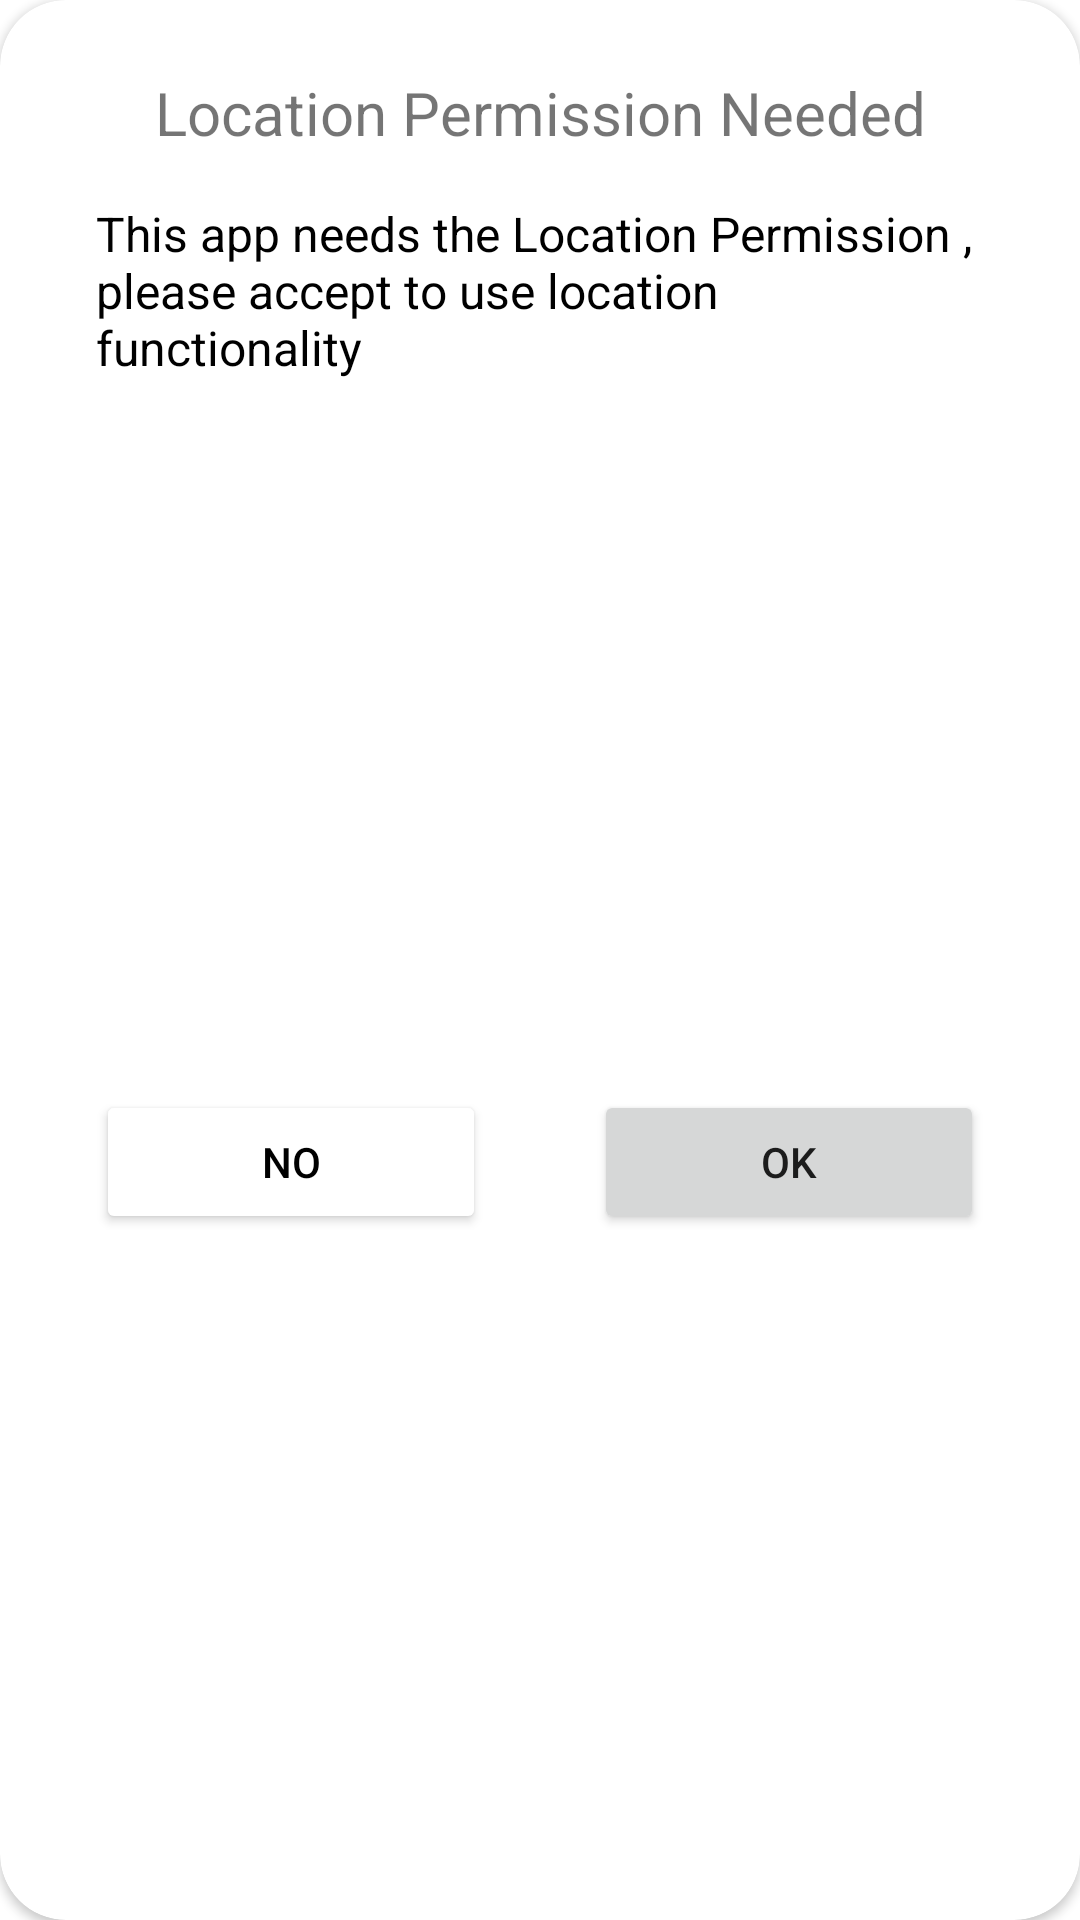

Android layout source for this screen:
<!-- AndroidManifest.xml: application theme Theme.SampleWeatherApp -->
<!-- res/layout/dialog_for_request_location_permission_rationale.xml -->
<?xml version="1.0" encoding="utf-8"?>
<androidx.cardview.widget.CardView xmlns:android="http://schemas.android.com/apk/res/android"
    xmlns:app="http://schemas.android.com/apk/res-auto"
    xmlns:tools="http://schemas.android.com/tools"
    android:layout_width="match_parent"
    android:layout_height="wrap_content"
    android:elevation="8dp"
    app:cardCornerRadius="22dp">

    <androidx.constraintlayout.widget.ConstraintLayout
        android:layout_width="match_parent"
        android:layout_height="match_parent">

        <TextView
            android:id="@+id/tv_title"
            android:layout_width="wrap_content"
            android:layout_height="wrap_content"
            android:layout_marginVertical="24dp"
            android:text="@string/location_permission_needed"
            android:textSize="20sp"
            app:layout_constraintEnd_toEndOf="parent"
            app:layout_constraintStart_toStartOf="parent"
            app:layout_constraintTop_toTopOf="parent"
            />

        <TextView
            android:id="@+id/tv_description"
            android:layout_width="0dp"
            android:layout_height="wrap_content"
            android:layout_marginVertical="16dp"
            android:text="@string/this_the_Location_permission"
            android:textColor="@color/black"
            android:textSize="16sp"
            app:layout_constraintEnd_toEndOf="@+id/button_yes"
            app:layout_constraintStart_toStartOf="@+id/button_no"
            app:layout_constraintTop_toBottomOf="@+id/tv_title" />


        <Button
            android:id="@+id/button_no"
            android:layout_width="130dp"
            android:layout_height="wrap_content"
            android:layout_marginStart="32dp"
            android:layout_marginTop="24dp"
            android:layout_marginBottom="16dp"
            android:backgroundTint="@color/white"
            android:text="@string/no"
            android:textColor="@color/black"
            app:layout_constraintBottom_toBottomOf="parent"
            app:layout_constraintStart_toStartOf="parent"
            app:layout_constraintTop_toBottomOf="@+id/tv_description" />

        <Button
            android:id="@+id/button_yes"
            android:layout_width="130dp"
            android:layout_height="wrap_content"
            android:layout_marginTop="24dp"
            android:layout_marginEnd="32dp"
            android:layout_marginBottom="16dp"
            android:text="@string/ok"
            app:layout_constraintBottom_toBottomOf="parent"
            app:layout_constraintEnd_toEndOf="parent"
            app:layout_constraintTop_toBottomOf="@+id/tv_description" />
    </androidx.constraintlayout.widget.ConstraintLayout>
</androidx.cardview.widget.CardView>
<!-- resources referenced by this layout -->
<resources>
  <color name="black">#FF000000</color>
  <color name="white">#FFFFFFFF</color>
  <string name="location_permission_needed">Location Permission Needed</string>
  <string name="no">NO</string>
  <string name="ok">OK</string>
  <string name="this_the_Location_permission">This app needs the  Location Permission , please accept to use  location functionality</string>
  <style name="Theme.SampleWeatherApp" parent="Theme.MaterialComponents.DayNight.DarkActionBar">
          
          <item name="colorPrimary">@color/purple_500</item>
          <item name="colorPrimaryVariant">@color/purple_700</item>
          <item name="colorOnPrimary">@color/white</item>
          
          <item name="colorSecondary">@color/teal_200</item>
          <item name="colorSecondaryVariant">@color/teal_700</item>
          <item name="colorOnSecondary">@color/black</item>
          
          <item name="android:statusBarColor">@color/status_bar_color</item>
          <item name="android:windowLightStatusBar">true</item>
          
          <item name="windowActionBar">false</item>
          <item name="windowNoTitle">true</item>
      </style>
  <color name="purple_500">#FF6200EE</color>
  <color name="purple_700">#FF3700B3</color>
  <color name="teal_200">#FF03DAC5</color>
  <color name="teal_700">#FF018786</color>
  <color name="status_bar_color">#C1C1C1</color>
</resources>
